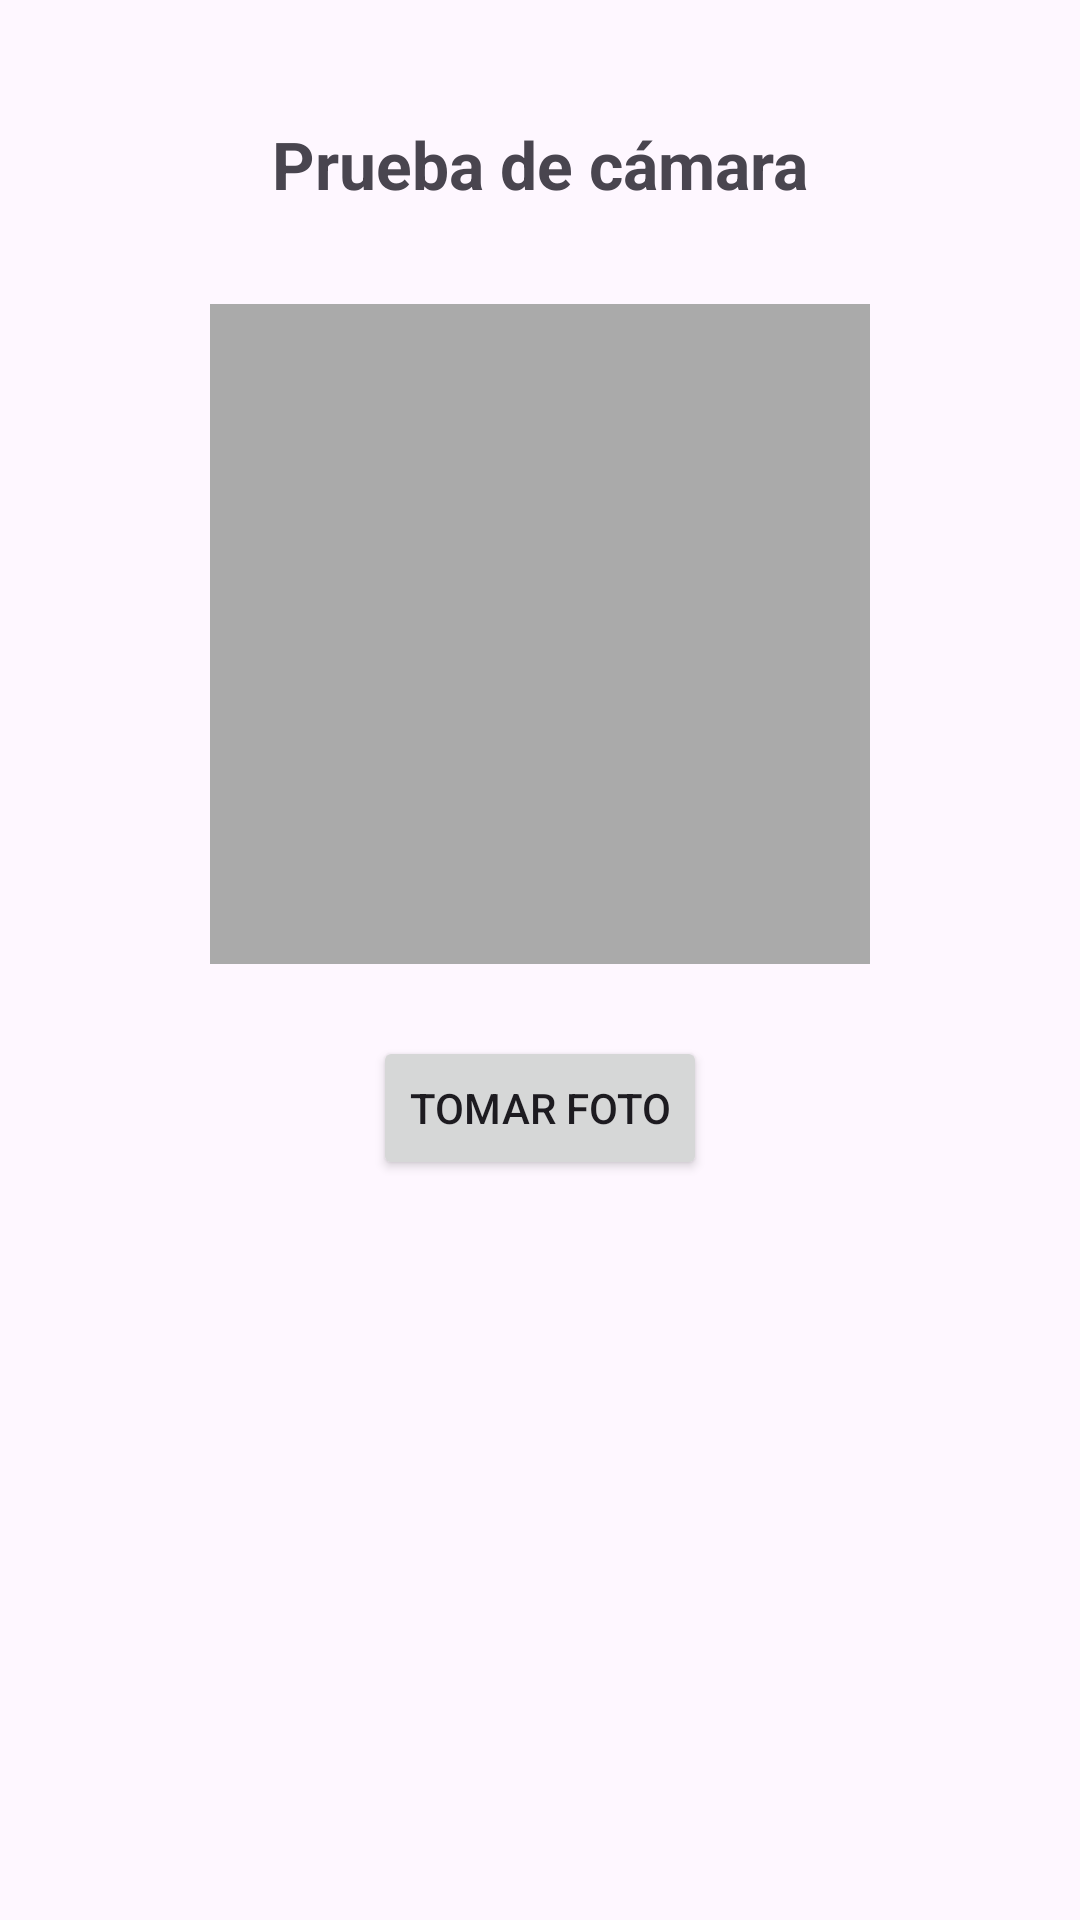

Layout XML and referenced resources for this Android screen:
<!-- AndroidManifest.xml: application theme Theme.Material3.Light -->
<!-- res/layout/activity_main.xml -->
<?xml version="1.0" encoding="utf-8"?>
<androidx.constraintlayout.widget.ConstraintLayout
    xmlns:android="http://schemas.android.com/apk/res/android"
    xmlns:app="http://schemas.android.com/apk/res-auto"
    xmlns:tools="http://schemas.android.com/tools"
    android:id="@+id/main"
    android:layout_width="match_parent"
    android:layout_height="match_parent"
    tools:context=".MainActivity">

    <TextView
        android:id="@+id/tvTitulo"
        android:layout_width="wrap_content"
        android:layout_height="wrap_content"
        android:text="Prueba de cámara"
        android:textSize="22sp"
        android:textStyle="bold"
        android:layout_marginTop="40dp"
        app:layout_constraintTop_toTopOf="parent"
        app:layout_constraintStart_toStartOf="parent"
        app:layout_constraintEnd_toEndOf="parent"/>

    <ImageView
        android:id="@+id/imgPreview"
        android:layout_width="220dp"
        android:layout_height="220dp"
        android:layout_marginTop="32dp"
        android:contentDescription="@string/app_name"
        android:scaleType="centerCrop"
        android:background="@android:color/darker_gray"
        app:layout_constraintTop_toBottomOf="@id/tvTitulo"
        app:layout_constraintStart_toStartOf="parent"
        app:layout_constraintEnd_toEndOf="parent"/>

    <Button
        android:id="@+id/btnFoto"
        android:layout_width="wrap_content"
        android:layout_height="wrap_content"
        android:text="Tomar foto"
        android:layout_marginTop="24dp"
        app:layout_constraintTop_toBottomOf="@id/imgPreview"
        app:layout_constraintStart_toStartOf="parent"
        app:layout_constraintEnd_toEndOf="parent"/>
</androidx.constraintlayout.widget.ConstraintLayout>
<!-- resources referenced by this layout -->
<resources>
  <string name="app_name">Gestión Reparaciones</string>
</resources>
